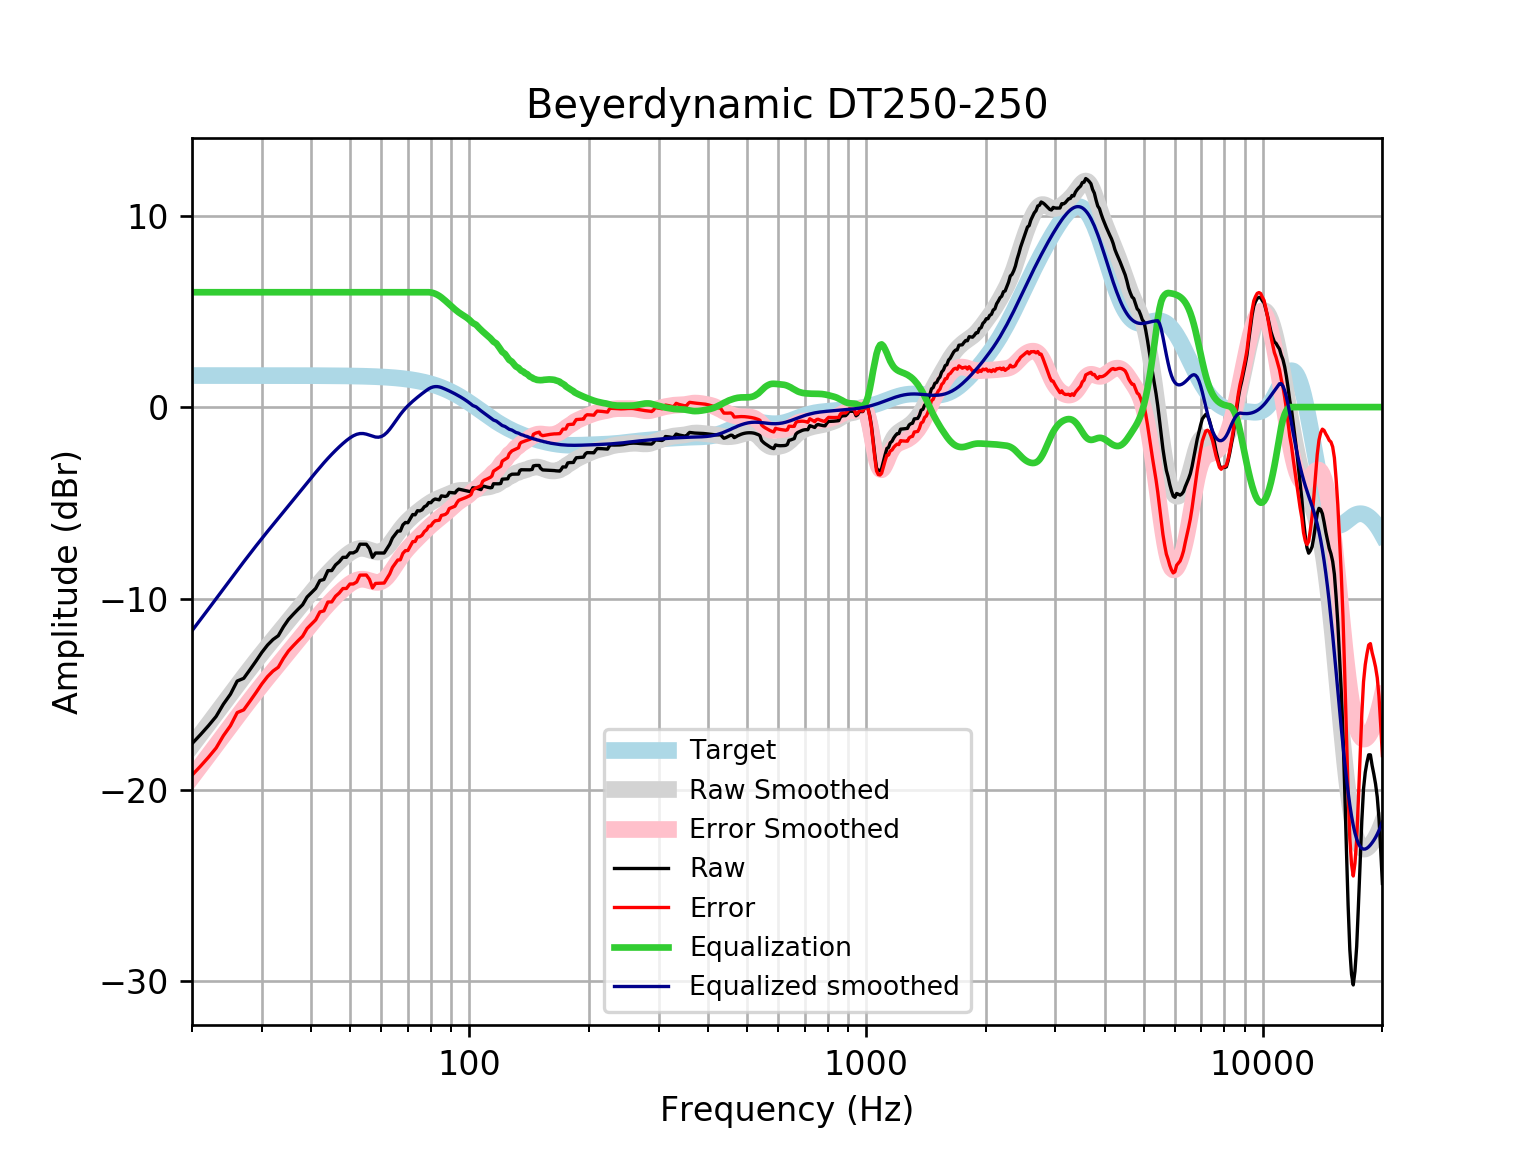

The table this chart was drawn from, first rows:
frequency, raw, error, smoothed, error_smoothed, equalization, equalized_raw, equalized_smoothed, target
20, -17.58, -19.23, -17.69, -19.33, 6, -11.58, -11.69, 1.648
21, -17.12, -18.76, -17.11, -18.75, 6.0, -11.12, -11.11, 1.648
22, -16.65, -18.3, -16.55, -18.2, 6.0, -10.65, -10.55, 1.648
23, -16.16, -17.81, -16.01, -17.66, 6, -10.16, -10.01, 1.648
24, -15.52, -17.16, -15.5, -17.15, 6, -9.517, -9.499, 1.648
25, -15, -16.65, -15.01, -16.65, 6, -9.001, -9.005, 1.648
26, -14.31, -15.96, -14.53, -16.18, 6.0, -8.312, -8.534, 1.648
27, -14.17, -15.82, -14.08, -15.73, 6.0, -8.17, -8.084, 1.648
28, -13.72, -15.36, -13.66, -15.3, 6.0, -7.716, -7.657, 1.647
29, -13.27, -14.91, -13.25, -14.9, 6, -7.266, -7.251, 1.647
30, -12.81, -14.46, -12.86, -14.51, 6.0, -6.812, -6.865, 1.647
31, -12.43, -14.08, -12.5, -14.14, 6, -6.433, -6.497, 1.647
32, -12.14, -13.79, -12.14, -13.79, 6, -6.143, -6.145, 1.647
33, -11.94, -13.59, -11.81, -13.45, 6.0, -5.944, -5.806, 1.647
34, -11.48, -13.12, -11.48, -13.12, 6, -5.478, -5.479, 1.646
35, -11.1, -12.74, -11.16, -12.81, 6, -5.097, -5.161, 1.646
36, -10.82, -12.47, -10.85, -12.5, 6, -4.821, -4.851, 1.645
37, -10.56, -12.21, -10.55, -12.19, 6.0, -4.565, -4.548, 1.645
38, -10.33, -11.97, -10.25, -11.9, 6, -4.326, -4.253, 1.644
39, -9.924, -11.57, -9.964, -11.61, 6.0, -3.924, -3.964, 1.644
40, -9.698, -11.34, -9.684, -11.33, 6, -3.698, -3.684, 1.643
41, -9.473, -11.11, -9.414, -11.06, 6, -3.473, -3.414, 1.642
42, -9.063, -10.7, -9.156, -10.8, 6, -3.063, -3.156, 1.641
43, -9.006, -10.65, -8.911, -10.55, 6.0, -3.006, -2.911, 1.64
44, -8.545, -10.18, -8.68, -10.32, 6.0, -2.545, -2.68, 1.639
45, -8.541, -10.18, -8.465, -10.1, 6, -2.541, -2.465, 1.637
46, -8.246, -9.881, -8.264, -9.9, 6.0, -2.246, -2.264, 1.635
47, -8.079, -9.712, -8.078, -9.711, 6.0, -2.079, -2.078, 1.633
48, -7.848, -9.48, -7.905, -9.536, 6.0, -1.848, -1.905, 1.631
49, -7.847, -9.476, -7.748, -9.377, 6, -1.847, -1.748, 1.629
50, -7.617, -9.244, -7.611, -9.237, 6, -1.617, -1.611, 1.626
51, -7.617, -9.24, -7.5, -9.123, 6, -1.617, -1.5, 1.623
52, -7.517, -9.137, -7.423, -9.042, 6, -1.517, -1.423, 1.62
53, -7.163, -8.779, -7.383, -8.999, 6, -1.163, -1.383, 1.616
54, -7.164, -8.776, -7.381, -8.993, 6.0, -1.164, -1.381, 1.612
55, -7.166, -8.773, -7.413, -9.02, 6.0, -1.166, -1.413, 1.607
56, -7.395, -8.997, -7.465, -9.068, 6, -1.395, -1.465, 1.602
57, -7.85, -9.447, -7.522, -9.119, 6, -1.85, -1.522, 1.596
58, -7.622, -9.213, -7.564, -9.154, 6.0, -1.622, -1.564, 1.59
59, -7.623, -9.206, -7.574, -9.157, 6, -1.623, -1.574, 1.583
60, -7.623, -9.199, -7.539, -9.115, 6, -1.623, -1.539, 1.576
61, -7.624, -9.192, -7.455, -9.022, 6, -1.624, -1.455, 1.568
62, -7.396, -8.955, -7.324, -8.883, 6.0, -1.396, -1.324, 1.559
63, -7.167, -8.716, -7.157, -8.706, 6, -1.167, -1.157, 1.549
64, -6.839, -8.378, -6.967, -8.505, 6.0, -0.8393, -0.967, 1.538
65, -6.656, -8.183, -6.768, -8.295, 6, -0.6562, -0.7679, 1.527
66, -6.475, -7.99, -6.572, -8.087, 6, -0.4755, -0.572, 1.514
67, -6.475, -7.976, -6.388, -7.889, 6.0, -0.4753, -0.3878, 1.501
68, -6.153, -7.639, -6.22, -7.706, 6, -0.1525, -0.2197, 1.486
69, -6.029, -7.5, -6.068, -7.539, 6, -0.02899, -0.06832, 1.471
70, -6.039, -7.493, -5.932, -7.386, 6, -0.03939, 0.06777, 1.454
71, -5.825, -7.26, -5.809, -7.244, 6.0, 0.1751, 0.1913, 1.436
72, -5.612, -7.028, -5.695, -7.111, 6, 0.3877, 0.3052, 1.416
73, -5.628, -7.023, -5.588, -6.983, 6, 0.3723, 0.4119, 1.395
74, -5.413, -6.786, -5.487, -6.86, 6, 0.5865, 0.5131, 1.373
75, -5.424, -6.773, -5.39, -6.739, 6.0, 0.5758, 0.61, 1.349
76, -5.368, -6.692, -5.297, -6.621, 6, 0.6317, 0.7029, 1.324
77, -5.208, -6.505, -5.208, -6.506, 6, 0.7922, 0.7916, 1.297
78, -5.148, -6.417, -5.124, -6.393, 6, 0.852, 0.8756, 1.269
79, -4.988, -6.227, -5.046, -6.285, 6.0, 1.012, 0.9539, 1.239
... 553 more rows
